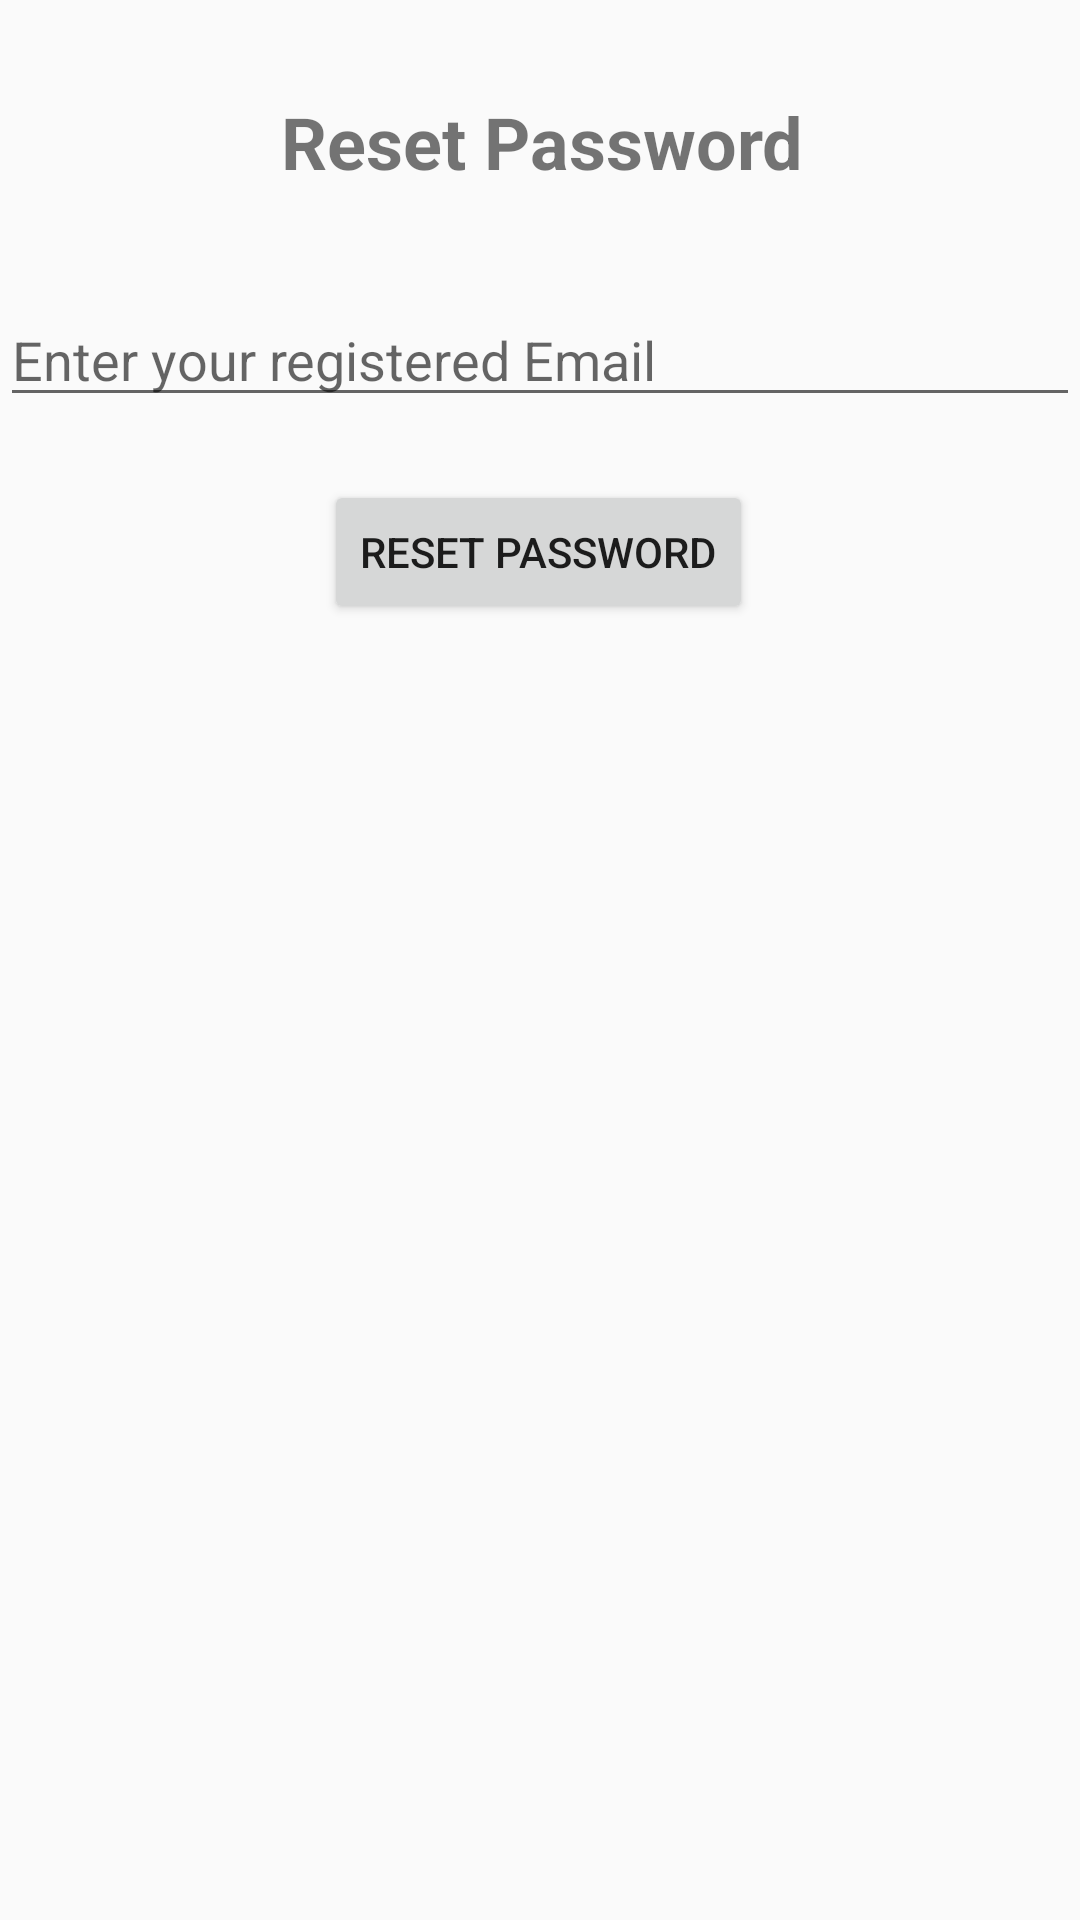

Reconstruct the res/layout file that produces this screen, plus the resources it refers to.
<!-- AndroidManifest.xml: application theme Theme.GrowYourPlants -->
<!-- res/layout/activity_forgot_password.xml -->
<?xml version="1.0" encoding="utf-8"?>
<androidx.constraintlayout.widget.ConstraintLayout xmlns:android="http://schemas.android.com/apk/res/android"
    xmlns:app="http://schemas.android.com/apk/res-auto"
    xmlns:tools="http://schemas.android.com/tools"
    android:layout_width="match_parent"
    android:layout_height="match_parent"
    tools:context=".Forgot_Password">

    <TextView
        android:id="@+id/textView9"
        android:layout_width="wrap_content"
        android:layout_height="wrap_content"
        android:text="Reset Password"
        android:textSize="24sp"
        android:textStyle="bold"
        app:layout_constraintBottom_toBottomOf="parent"
        app:layout_constraintEnd_toEndOf="parent"
        app:layout_constraintHorizontal_bias="0.504"
        app:layout_constraintStart_toStartOf="parent"
        app:layout_constraintTop_toTopOf="parent"
        app:layout_constraintVertical_bias="0.051" />

    <EditText
        android:id="@+id/Email_add"
        android:layout_width="match_parent"
        android:layout_height="wrap_content"
        android:ems="10"
        android:hint="Enter your registered Email"
        android:inputType="textEmailAddress"
        app:layout_constraintBottom_toBottomOf="parent"
        app:layout_constraintEnd_toEndOf="parent"
        app:layout_constraintHorizontal_bias="0.442"
        app:layout_constraintStart_toStartOf="parent"
        app:layout_constraintTop_toTopOf="parent"
        app:layout_constraintVertical_bias="0.163" />

    <Button
        android:id="@+id/reset"
        android:layout_width="wrap_content"
        android:layout_height="wrap_content"
        android:text="Reset Password"
        app:layout_constraintBottom_toBottomOf="parent"
        app:layout_constraintEnd_toEndOf="parent"
        app:layout_constraintHorizontal_bias="0.497"
        app:layout_constraintStart_toStartOf="parent"
        app:layout_constraintTop_toTopOf="parent"
        app:layout_constraintVertical_bias="0.27" />

</androidx.constraintlayout.widget.ConstraintLayout>
<!-- resources referenced by this layout -->
<resources>
  <style name="Theme.GrowYourPlants" parent="Theme.AppCompat.DayNight.DarkActionBar">
          
          <item name="colorPrimary">@color/teal_200</item>
          <item name="colorPrimaryVariant">@color/teal_700</item>
          <item name="colorOnPrimary">@color/white</item>
          
          <item name="colorSecondary">@color/teal_200</item>
          <item name="colorSecondaryVariant">@color/teal_700</item>
          <item name="colorOnSecondary">@color/black</item>
          
          <item name="android:statusBarColor" tools:targetApi="21">?attr/colorPrimaryVariant</item>
          
      </style>
  <!-- not gathered from this repository: default colours our renderer supplied (Android Studio template values) -->
  <color name="teal_200">#FF03DAC5</color>
  <color name="teal_700">#FF018786</color>
  <color name="black">#FF000000</color>
  <color name="white">#FFFFFFFF</color>
</resources>
